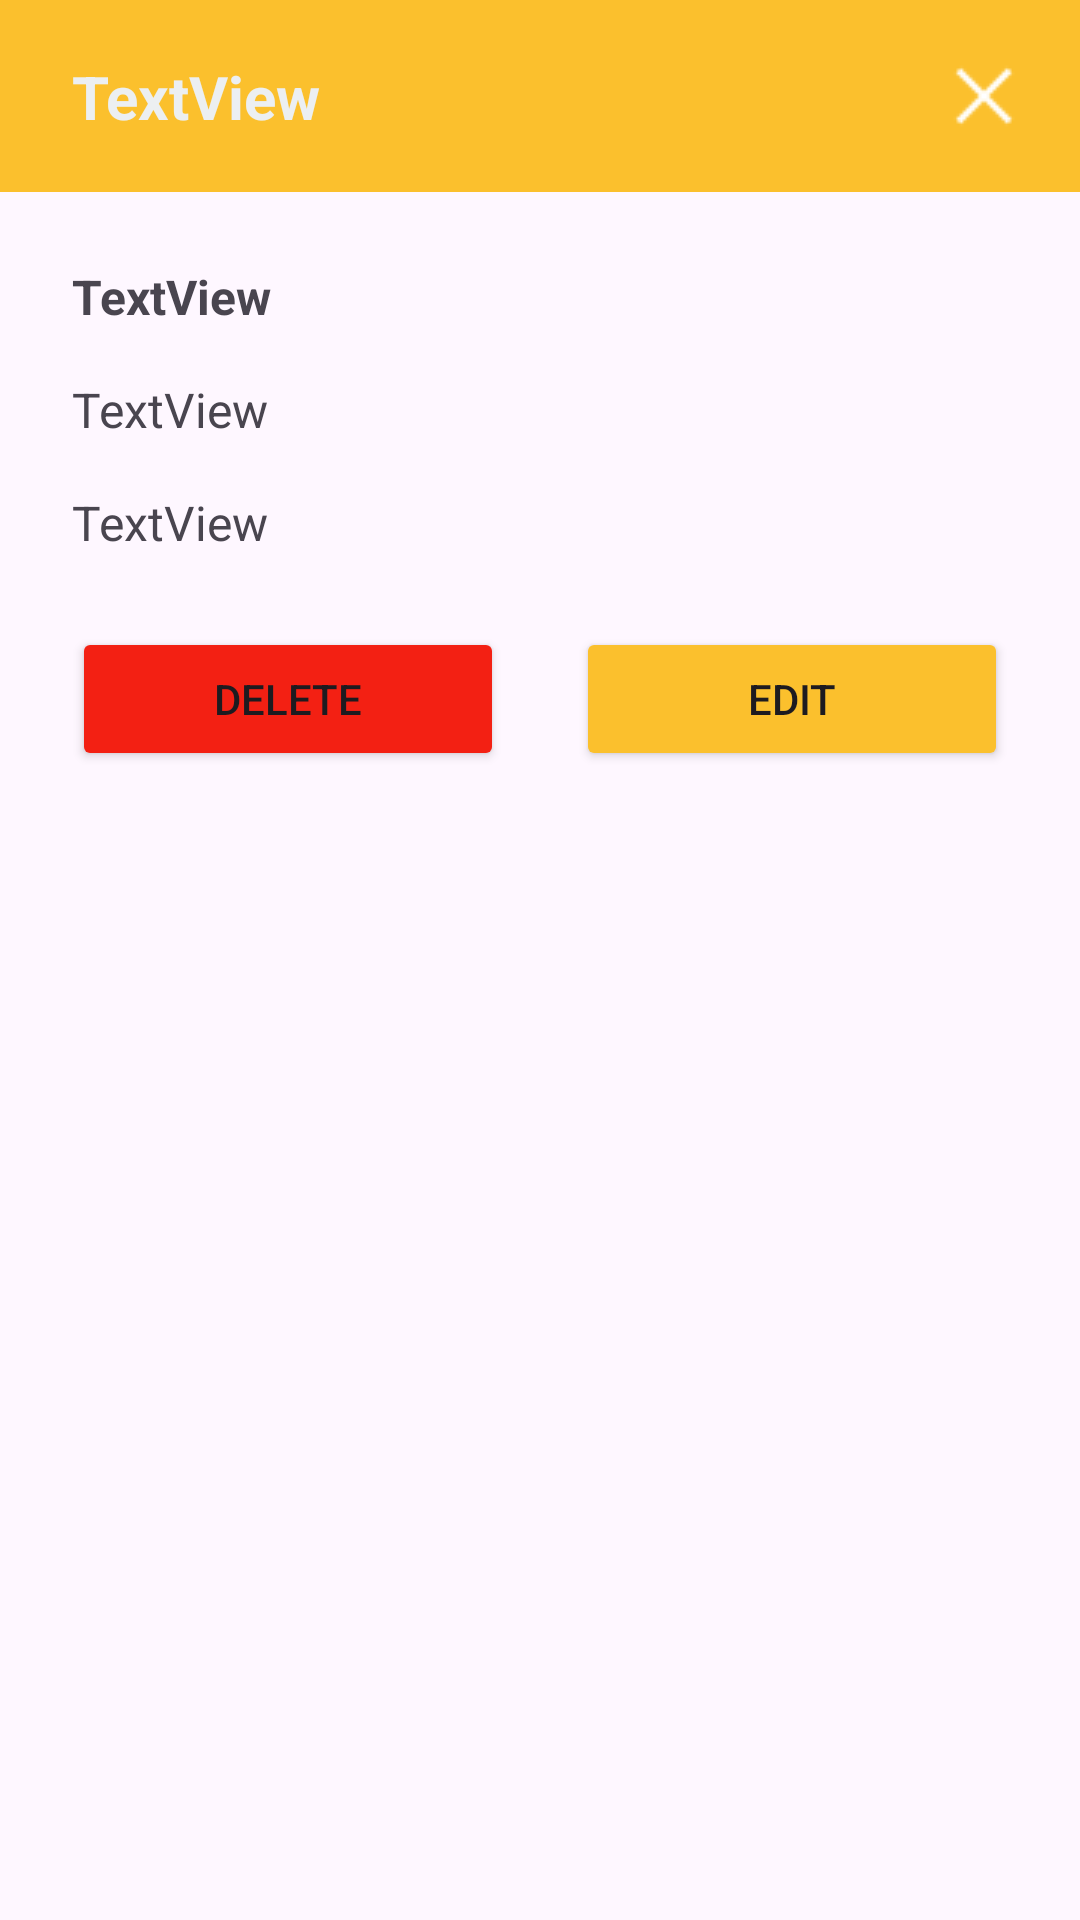

This screen was rendered from an Android layout file. Write that file and the resources it references.
<!-- AndroidManifest.xml: application theme Theme.LanchoneteMobile -->
<!-- res/layout/dialog_cargo.xml -->
<?xml version="1.0" encoding="utf-8"?>
<androidx.constraintlayout.widget.ConstraintLayout xmlns:android="http://schemas.android.com/apk/res/android"
    xmlns:app="http://schemas.android.com/apk/res-auto"
    android:id="@+id/dialog_cargo"
    android:layout_width="match_parent"
    android:layout_height="match_parent">

    <androidx.constraintlayout.widget.ConstraintLayout
        android:id="@+id/header"
        android:layout_width="match_parent"
        android:layout_height="64dp"
        android:background="@color/cargo_main"
        app:layout_constraintEnd_toEndOf="parent"
        app:layout_constraintStart_toStartOf="parent"
        app:layout_constraintTop_toTopOf="parent">

        <TextView
            android:id="@+id/tvIDCargoDialog"
            android:layout_width="wrap_content"
            android:layout_height="wrap_content"
            android:layout_marginStart="24dp"
            android:text="TextView"
            android:textColor="@color/detail_gray"
            android:textSize="20sp"
            android:textStyle="bold"
            app:layout_constraintBottom_toBottomOf="parent"
            app:layout_constraintStart_toStartOf="parent"
            app:layout_constraintTop_toTopOf="parent" />

        <ImageView
            android:id="@+id/btnCloseCargoDialog"
            android:layout_width="wrap_content"
            android:layout_height="wrap_content"
            android:clickable="true"
            android:contentDescription="@string/closeButton"
            app:layout_constraintBottom_toBottomOf="parent"
            app:layout_constraintEnd_toEndOf="parent"
            app:layout_constraintTop_toTopOf="parent"
            app:srcCompat="@drawable/closewhite" />
    </androidx.constraintlayout.widget.ConstraintLayout>

    <androidx.constraintlayout.widget.ConstraintLayout
        android:id="@+id/body"
        android:layout_width="match_parent"
        android:layout_height="wrap_content"
        app:layout_constraintEnd_toEndOf="parent"
        app:layout_constraintStart_toStartOf="parent"
        app:layout_constraintTop_toBottomOf="@+id/header">

        <TextView
            android:id="@+id/tvNomeCargoDialog"
            android:layout_width="wrap_content"
            android:layout_height="wrap_content"
            android:layout_marginStart="24dp"
            android:layout_marginTop="24dp"
            android:text="TextView"
            android:textSize="16sp"
            android:textStyle="bold"
            app:layout_constraintStart_toStartOf="parent"
            app:layout_constraintTop_toTopOf="parent" />

        <TextView
            android:id="@+id/tvSalarioCargoDialog"
            android:layout_width="wrap_content"
            android:layout_height="wrap_content"
            android:layout_marginStart="24dp"
            android:layout_marginTop="16dp"
            android:text="TextView"
            android:textSize="16sp"
            app:layout_constraintStart_toStartOf="parent"
            app:layout_constraintTop_toBottomOf="@+id/tvNomeCargoDialog" />

        <TextView
            android:id="@+id/tvDescricaoCargoDialog"
            android:layout_width="wrap_content"
            android:layout_height="wrap_content"
            android:layout_marginStart="24dp"
            android:layout_marginTop="16dp"
            android:text="TextView"
            android:textSize="16sp"
            app:layout_constraintStart_toStartOf="parent"
            app:layout_constraintTop_toBottomOf="@+id/tvSalarioCargoDialog" />

        <Button
            android:id="@+id/btnExcluirCargoDialog"
            android:layout_width="0dp"
            android:layout_height="wrap_content"
            android:layout_marginStart="24dp"
            android:layout_marginTop="24dp"
            android:layout_marginEnd="12dp"
            android:layout_marginBottom="24dp"
            android:backgroundTint="@color/danger_red"
            android:text="@string/botaoExcluir"
            app:layout_constraintBottom_toBottomOf="parent"
            app:layout_constraintEnd_toStartOf="@+id/btnUpdateCargoDialog"
            app:layout_constraintStart_toStartOf="parent"
            app:layout_constraintTop_toBottomOf="@+id/tvDescricaoCargoDialog" />

        <Button
            android:id="@+id/btnUpdateCargoDialog"
            android:layout_width="0dp"
            android:layout_height="wrap_content"
            android:layout_marginStart="12dp"
            android:layout_marginTop="24dp"
            android:layout_marginEnd="24dp"
            android:layout_marginBottom="24dp"
            android:backgroundTint="@color/cargo_main"
            android:text="@string/botaoEditar"
            app:layout_constraintBottom_toBottomOf="parent"
            app:layout_constraintEnd_toEndOf="parent"
            app:layout_constraintStart_toEndOf="@+id/btnExcluirCargoDialog"
            app:layout_constraintTop_toBottomOf="@+id/tvDescricaoCargoDialog" />

    </androidx.constraintlayout.widget.ConstraintLayout>
</androidx.constraintlayout.widget.ConstraintLayout>
<!-- resources referenced by this layout -->
<resources>
  <color name="cargo_main">#FBC02D</color>
  <color name="danger_red">#F32013</color>
  <color name="detail_gray">#ECEFF1</color>
  <!-- drawable closewhite: png bitmap (drawable, 304 bytes) -->
  <string name="botaoEditar">Edit</string>
  <string name="botaoExcluir">Delete</string>
  <string name="closeButton">Close</string>
  <style name="Theme.LanchoneteMobile" parent="Base.Theme.LanchoneteMobile" />
  <style name="Base.Theme.LanchoneteMobile" parent="Theme.Material3.DayNight.NoActionBar">
          
          
      </style>
</resources>
